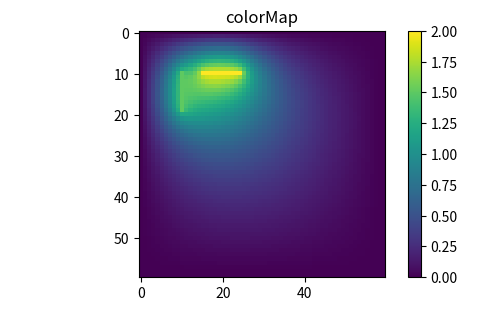

Here is the Python script that generated this plot:
import numpy as np
import matplotlib.pyplot as plt
#pylab qt
#length of the plates of the capacitor
x1,y1 = 10,10
x2,y2 = 10,15
lx=10
ly=10
#The capacitor is placed on a bigger box of size N1xN2
Nx=6*lx
Ny=6*ly
x=np.linspace(0,Nx-1,num=Nx)
y=np.linspace(0,Ny-1,num=Ny)

X,Y = np.meshgrid(x,y)

#Potential is 2D variable
V=np.zeros((Nx,Ny))

V[x1:x1+lx,y1]=1.5
V[x2,y2:y2+ly]=2
#print(V)
#Potential at each point is the average of its neighbor barring the boundary codidtions
iter=3000

count=0
while count<iter:
    for i in range(1,Nx-2):
        for j in range(1,Ny-2):
            if i>=x1 and i<x1+lx and j==y1:
                #print(i,j,V[i][j])
                continue
            if j>=y2 and j<y2+ly and i==x2:
                #print(i,j,V[i][j])
                continue
            V[i][j]=(V[i-1][j]+V[i+1][j]+V[i][j-1]+V[i][j+1])/4
    count=count+1
#print(V)

fig = plt.figure(figsize=(6, 3.2))

ax = fig.add_subplot(111)
ax.set_title('colorMap')
plt.imshow(V)
ax.set_aspect('equal')

cax = fig.add_axes([0.12, 0.1, 0.78, 0.8])
cax.get_xaxis().set_visible(False)
cax.get_yaxis().set_visible(False)
cax.patch.set_alpha(0)
cax.set_frame_on(False)
plt.colorbar(orientation='vertical')
plt.show()
